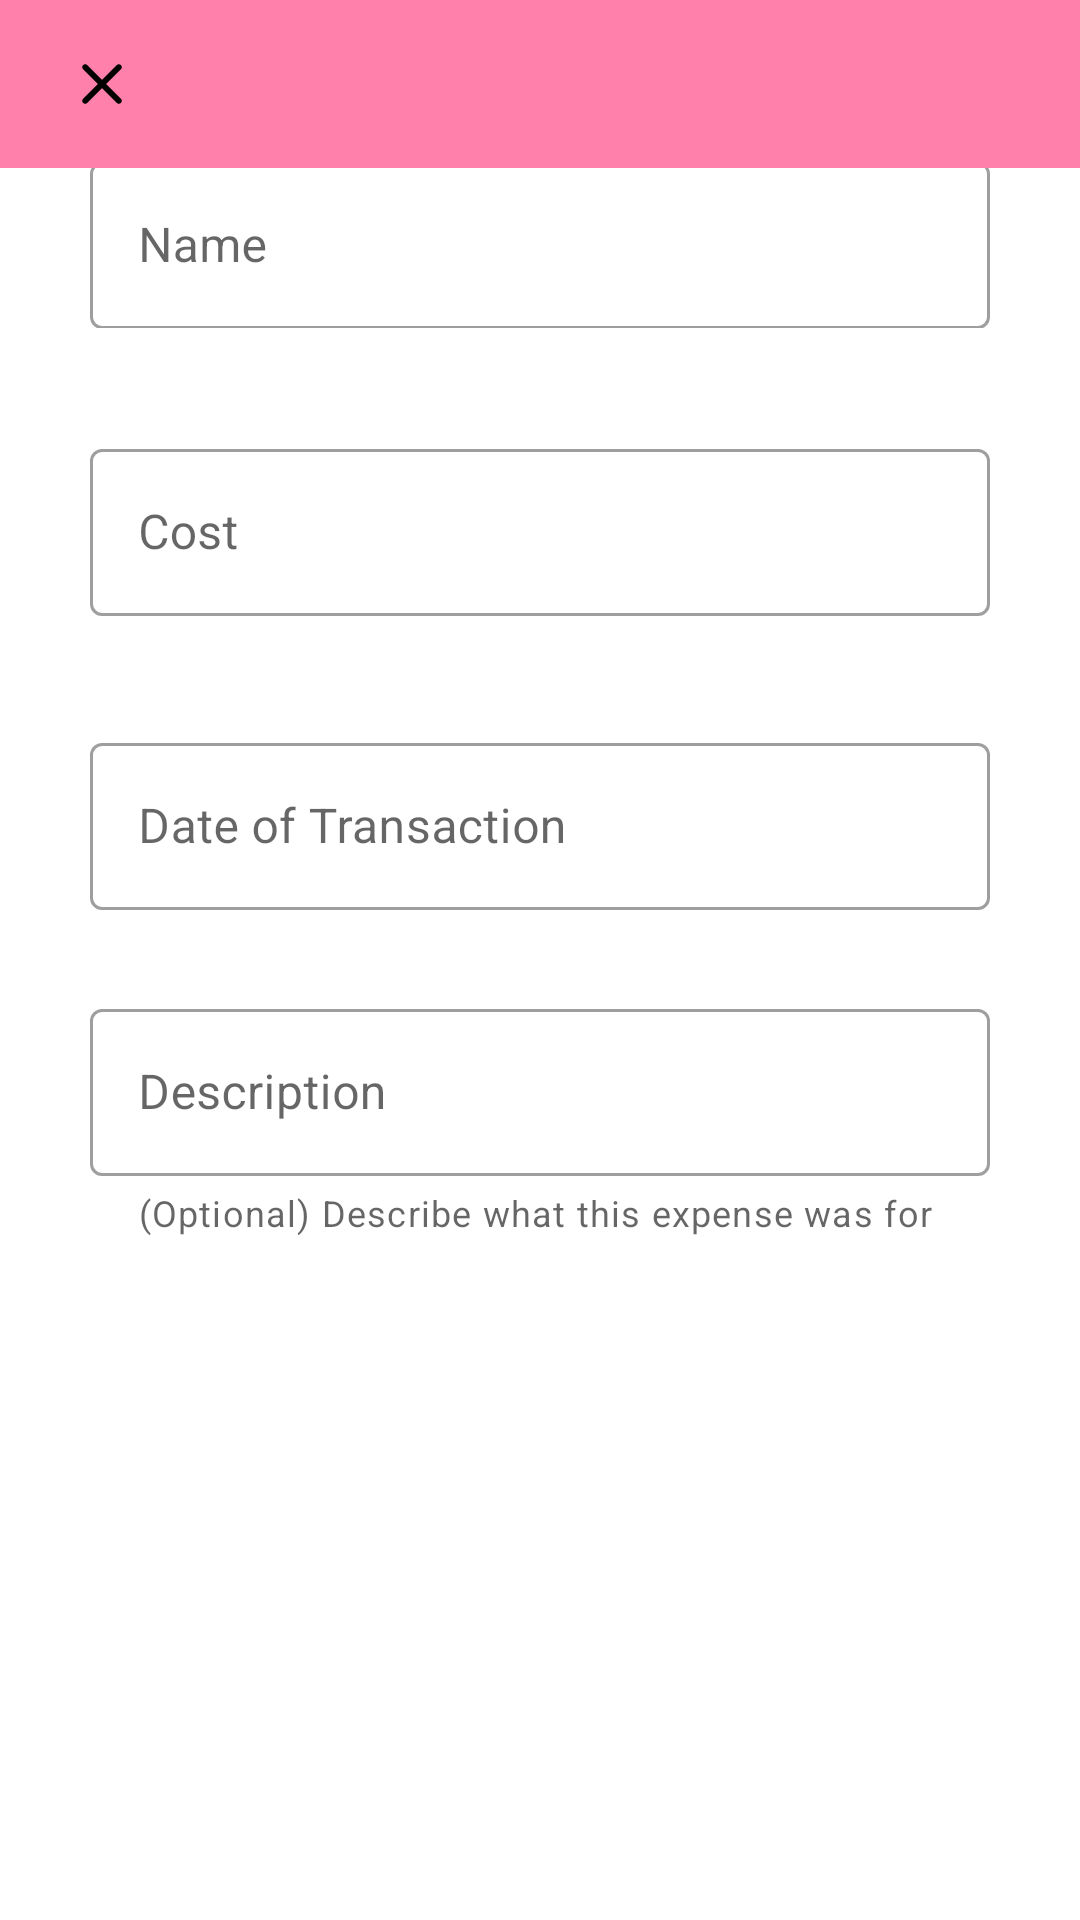

Android layout source for this screen:
<!-- AndroidManifest.xml: application theme AppTheme -->
<!-- res/layout/fragment_expense_create_dialog.xml -->
<?xml version="1.0" encoding="utf-8"?>
<androidx.coordinatorlayout.widget.CoordinatorLayout xmlns:android="http://schemas.android.com/apk/res/android"
    xmlns:tools="http://schemas.android.com/tools"
    android:layout_width="match_parent"
    android:layout_height="match_parent"
    xmlns:app="http://schemas.android.com/apk/res-auto"
    tools:context=".ui.expenses.ExpenseCreateDialogFragment">

    <com.google.android.material.appbar.AppBarLayout
        android:layout_width="match_parent"
        android:layout_height="wrap_content"
        app:elevation="0dp">

        <androidx.appcompat.widget.Toolbar
            android:id="@+id/toolbar"
            android:layout_width="match_parent"
            android:layout_height="?attr/actionBarSize"
            android:paddingEnd="16dp"
            android:paddingStart="6dp"
            app:contentInsetStartWithNavigation="0dp"
            app:navigationIcon="@drawable/round_close_24" />

    </com.google.android.material.appbar.AppBarLayout>

    <androidx.constraintlayout.widget.ConstraintLayout
        android:layout_width="match_parent"
        android:layout_height="match_parent"
        app:layout_behavior="@string/appbar_scrolling_view_behavior">

        
        <com.google.android.material.textfield.TextInputLayout
            android:id="@+id/expense_category_layout"
            style="@style/Widget.MaterialComponents.TextInputLayout.OutlinedBox.ExposedDropdownMenu"
            android:layout_width="300dp"
            android:layout_height="wrap_content"
            android:layout_marginBottom="600dp"
            android:hint="Category"
            app:layout_constraintBottom_toBottomOf="parent"
            app:layout_constraintEnd_toEndOf="parent"
            app:layout_constraintStart_toStartOf="parent"
            app:layout_constraintTop_toTopOf="parent">

            <AutoCompleteTextView
                android:id="@+id/expense_category_field"
                android:layout_width="match_parent"
                android:layout_height="wrap_content" />

        </com.google.android.material.textfield.TextInputLayout>

        
        <com.google.android.material.textfield.TextInputLayout
            android:id="@+id/expense_name_layout"
            android:layout_width="300dp"
            android:layout_height="wrap_content"
            android:hint="Name"
            app:layout_constraintBottom_toBottomOf="parent"
            app:layout_constraintEnd_toEndOf="parent"
            app:layout_constraintStart_toStartOf="parent"
            app:layout_constraintTop_toBottomOf="@id/expense_category_layout"
            android:layout_marginBottom="500dp"
            style="@style/Widget.MaterialComponents.TextInputLayout.OutlinedBox">

            <com.google.android.material.textfield.TextInputEditText
                android:id="@+id/expense_name_field"
                android:layout_width="match_parent"
                android:layout_height="wrap_content"
                android:inputType="text" />

        </com.google.android.material.textfield.TextInputLayout>

        
        <com.google.android.material.textfield.TextInputLayout
            android:id="@+id/expense_cost_layout"
            android:layout_width="300dp"
            android:layout_height="wrap_content"
            android:hint="Cost"
            app:layout_constraintBottom_toBottomOf="parent"
            app:layout_constraintEnd_toEndOf="parent"
            app:layout_constraintStart_toStartOf="parent"
            app:layout_constraintTop_toBottomOf="@id/expense_name_layout"
            android:layout_marginBottom="400dp"
            style="@style/Widget.MaterialComponents.TextInputLayout.OutlinedBox">

            <com.google.android.material.textfield.TextInputEditText
                android:id="@+id/expense_cost_field"
                android:layout_width="match_parent"
                android:layout_height="wrap_content"
                android:inputType="numberDecimal" />

        </com.google.android.material.textfield.TextInputLayout>

        
        <com.google.android.material.textfield.TextInputLayout
            android:id="@+id/expense_date_layout"
            android:layout_width="300dp"
            android:layout_height="wrap_content"
            android:hint="Date of Transaction"
            app:layout_constraintBottom_toBottomOf="parent"
            app:layout_constraintEnd_toEndOf="parent"
            app:layout_constraintStart_toStartOf="parent"
            app:layout_constraintTop_toBottomOf="@id/expense_cost_layout"
            android:layout_marginBottom="300dp"
            style="@style/Widget.MaterialComponents.TextInputLayout.OutlinedBox">

            <com.google.android.material.textfield.TextInputEditText
                android:id="@+id/expense_date_field"
                android:layout_width="match_parent"
                android:layout_height="wrap_content"
                android:focusable="false"
                android:cursorVisible="false" />

        </com.google.android.material.textfield.TextInputLayout>

        
        <com.google.android.material.textfield.TextInputLayout
            android:layout_width="300dp"
            android:layout_height="wrap_content"
            android:hint="Description"
            app:layout_constraintTop_toBottomOf="@id/expense_date_layout"
            app:layout_constraintBottom_toBottomOf="parent"
            app:layout_constraintEnd_toEndOf="parent"
            app:layout_constraintStart_toStartOf="parent"
            style="@style/Widget.MaterialComponents.TextInputLayout.OutlinedBox"
            android:layout_marginBottom="200dp"
            app:helperText="(Optional) Describe what this expense was for">

            <com.google.android.material.textfield.TextInputEditText
                android:id="@+id/expense_desc_field"
                android:layout_width="match_parent"
                android:layout_height="wrap_content" />

        </com.google.android.material.textfield.TextInputLayout>

    </androidx.constraintlayout.widget.ConstraintLayout>

</androidx.coordinatorlayout.widget.CoordinatorLayout>
<!-- resources referenced by this layout -->
<resources>
  <!-- drawable round_close_24 (drawable) -->
  <vector xmlns:android="http://schemas.android.com/apk/res/android"
      android:width="24dp"
      android:height="24dp"
      android:viewportWidth="24"
      android:viewportHeight="24">
    <path
        android:fillColor="#000000"
        android:pathData="M18.3,5.71c-0.39,-0.39 -1.02,-0.39 -1.41,0L12,10.59 7.11,5.7c-0.39,-0.39 -1.02,-0.39 -1.41,0 -0.39,0.39 -0.39,1.02 0,1.41L10.59,12 5.7,16.89c-0.39,0.39 -0.39,1.02 0,1.41 0.39,0.39 1.02,0.39 1.41,0L12,13.41l4.89,4.89c0.39,0.39 1.02,0.39 1.41,0 0.39,-0.39 0.39,-1.02 0,-1.41L13.41,12l4.89,-4.89c0.38,-0.38 0.38,-1.02 0,-1.4z"/>
  </vector>
  <style name="AppTheme" parent="Theme.MaterialComponents.DayNight">
          
          <item name="colorPrimary">@color/colorPrimary</item>
          <item name="colorPrimaryDark">@color/colorPrimaryDark</item>
          <item name="colorAccent">@color/colorAccent</item>
      </style>
  <color name="colorPrimary">#ff80ab</color>
  <color name="colorPrimaryDark">#c94f7c</color>
  <color name="colorAccent">#ffb2dd</color>
</resources>
